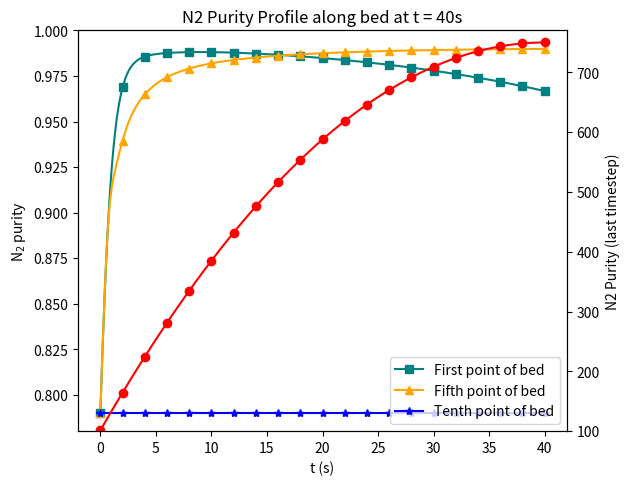

Write Python code to recreate this figure.
import numpy as np
from scipy.integrate import solve_ivp
import matplotlib.pyplot as plt

# 1. 시스템 파라미터 및 행렬/초기값
Rg = 8.314
T = 300.15
eps = 0.32
DL = 9e-7
KA = 9.35
kA = 0.0832
KB = 9.35
kB = 0.00468
PH = 750000    # Pa, High pressure (예시: 750kPa)
PL = 101325    # Pa, Low pressure (예시: 1 atm)
tfp = 40      # sec, pressure swing duration
column_length = 2.0  # m
a = 2.0

N = 11
delta_z = column_length / (N - 1)

Matrix_A = np.array([
    [-9.1602, 14.96, -10.336, 8.3222, -7.0296, 6.0402, -5.1923, 4.3967, -3.5791, 2.632, -1.0543],
    [-2.9225, -4.0248, 10.913, -6.9352, 5.3886, -4.4499, 3.7429, -3.1292, 2.528, -1.8512, 0.74031],
    [0.88657, -4.7918, -2.6072, 9.9843, -5.9667, 4.4664, -3.5791, 2.9127, -2.3168, 1.6823, -0.67052],
    [-0.43165, 1.8414, -6.0373, -1.9568, 9.9317, -5.6682, 4.0959, -3.1667, 2.4498, -1.753, 0.69475],
    [0.26641, -1.0454, 2.6363, -7.257, -1.5918, 10.418, -5.7238, 3.9871, -2.933, 2.0468, -0.80363],
    [-0.19229, 0.72519, -1.6577, 3.479, -8.7513, -1.365, 11.448, -6.0685, 4.0333, -2.6903, 1.0394],
    [0.15681, -0.57866, 1.2602, -2.3849, 4.5612, -10.86, -1.2163, 13.232, -6.7274, 4.0901, -1.5331],
    [-0.14276, 0.52014, -1.1026, 1.9825, -3.4161, 6.1897, -14.227, -1.1174, 16.312, -7.6987, 2.7006],
    [0.14633, -0.52909, 1.1043, -1.9311, 3.1641, -5.1796, 9.1072, -20.538, -1.0531, 22.03, -6.3204],
    [-0.17802, 0.64096, -1.3265, 2.2859, -3.6528, 5.7158, -9.16, 16.036, -36.445, -1.0154, 27.099],
    [0.42424, -1.5249, 3.1455, -5.3899, 8.5325, -13.137, 20.427, -33.466, 62.207, -161.22, 120]
])


Matrix_B = np.array([
    [-23.43, -5.8982, 61.295, -61.652, 56.372, -50.304, 44.148, -37.841, 31.029, -22.91, 9.1916],
    [70.069, -144.95, 83.106, -6.6484, -5.6013, 8.5995, -9.0083, 8.3874, -7.1837, 5.4251, -2.1954],
    [-12.372, 98.598, -177.83, 108.28, -21.426, 5.9422, -1.0519, -0.7598, 1.33, -1.2495, 0.54203],
    [4.3848, -22.477, 120.02, -211.98, 132.66, -30.953, 12.171, -5.7949, 3.0242, -1.6252, 0.56268],
    [-2.1733, 9.5551, -30.959, 148.17, -262.28, 167.64, -42.018, 18.31, -9.8658, 5.6814, -2.0566],
    [1.3362, -5.4638, 14.731, -41.745, 192.42, -345.15, 225.38, -59.019, 26.879, -14.526, 5.1562],
    [-0.96735, 3.8021, -9.3693, 21.81, -58.871, 269.78, -495.39, 331.94, -89.812, 40.772, -13.694],
    [0.80723, -3.1, 7.2688, -15.363, 33.914, -90.774, 423.24, -808.55, 561.48, -154.48, 45.56],
    [-0.96735, 2.9497, -6.7215, 13.485, -27.033, 59.36, -162.81, 796.07, -1639.6, 1202.6, -237.59],
    [0.91276, -3.431, 7.6977, -15.026, 28.721, -57.778, 132.03, -390.11, 2140.3, -5370.9, 3527.5],
    [100.52, -361.01, 743.31, -1269.8, 2000, -3052.7, 4670.8, -7392.8, 12460, -17378, 9480]
])  # 네 코드에서 복사

# 2. 초기조건 (yB는 필요없음)
yA0 = np.full(N, 0.21)   # 산소 몰분율 (초기)
qA0 = np.zeros(N)
qB0 = np.zeros(N)

y_init = np.concatenate([yA0, qA0, qB0])  # 상태벡터 (yA, qA, qB)

# 3. 압력 시간함수 정의
def P_time(t, PH, PL, tfp):
    return PH + (PL - PH) * ((t / tfp) - 1)**2

def differ_pressure(t):
    return 2 * (PL - PH) * (t / tfp - 1) / tfp

# 4. 경계조건 함수
def apply_boundary_conditions(yA):
    yA[-1] = yA[-2]
    return yA

# 5. ODE 시스템 (yA만)
def psa_odes(t, y, PH, PL, tfp):
    yA = y[0:N]
    qA = y[N:2*N]
    qB = y[2*N:3*N]
    yB = 1.0 - yA    # 질소 몰분율은 항상 1 - yA

    dydt = np.zeros_like(y)
    P = P_time(t, PH, PL, tfp)
    dP_dt = differ_pressure(t)

    dqA_dt = kA * (KA * yA * P / (Rg * T) - qA)
    dqB_dt = kB * (KB * yB * P / (Rg * T) - qB)

    vg_new = np.zeros(N)
    vg_new[0] = 0.1
    for j in range(N-1):
        dvg_dz = - ((1-eps)/eps) * (Rg*T/P) * (dqA_dt[j] + dqB_dt[j]) - (1/P) * dP_dt
        vg_new[j+1] = vg_new[j] + dvg_dz * delta_z

    dyA_dz = Matrix_A @ yA
    d2yA_dz2 = Matrix_B @ yA

    # 경계조건 (출구 Neumann)
    yA = apply_boundary_conditions(yA)

    # 입구(0번)
    # ---- 입구 (0번 노드) ----
    # yA_feed = 0.21
    yA[0] = 0.21
    dydt[0] = 0
    # diffusion_0 = DL / (a**2) * (yA[1] - yA[0])
    # convection_0 = - vg_new[0] / a * (yA[0] - yA_feed)
    # adsorption_0 = ((1 - eps)/eps) * (Rg*T/P) * ((yA[0]-1)*dqA_dt[0] + yA[0]*dqB_dt[0])
    # pressure_0 = (yA[0]/P) * dP_dt
    # dydt[0] = diffusion_0 + convection_0 + adsorption_0 + pressure_0
            

    # 내부 grid (1~N-2)
    for i in range(0, N-1):
        convection_A = -vg_new[i] / a * dyA_dz[i]
        diffusion_A = DL / (a**2) * d2yA_dz2[i]
        adsorption_A = ((1-eps)/eps) * (Rg*T/P) * ((yA[i]-1)*dqA_dt[i] + yA[i]*dqB_dt[i])
        pressure_A = (yA[i]/P) * dP_dt
        dydt[i] = diffusion_A + convection_A + adsorption_A + pressure_A
        dydt[-1] = yA[-1] - yA[-2] 

    # 출구(N-1): Neumann (yA[-1]=yA[-2], 위에서 처리)
    # dydt[N-1] = yA[N-1] - yA[N-2] 

    # 고체상 적분
    for i in range(N):
        dydt[N+i] = dqA_dt[i]
        dydt[2*N+i] = dqB_dt[i]

    return dydt

# 적분 및 그래프 출력
t_span = (0, 40)
t_eval = np.linspace(0, 40, 401)
sol = solve_ivp(
    lambda t,y: psa_odes(t,y,PH,PL,tfp),
    t_span, y_init,
    method='LSODA',
    t_eval=t_eval,
    rtol=1e-6, atol=1e-8
)

print("Success:", sol.success, sol.message)

# --- Extract purities ---
yA_sol = sol.y[0:N, :]
yB_sol = 1.0 - yA_sol

first = yB_sol[1]
fifth = yB_sol[5]
tenth = yB_sol[10]

# --- Pressure curve ---
P_sol = np.array([P_time(t,PH,PL,tfp) for t in sol.t]) / 1000

# --- Plot ---
fig, ax1 = plt.subplots()
ax1.plot(sol.t, first,  label='First point of bed',  marker='s', color='teal',   markevery=20)
ax1.plot(sol.t, fifth,  label='Fifth point of bed',  marker='^', color='orange', markevery=20)
ax1.plot(sol.t, tenth,  label='Tenth point of bed',  marker='*', color='blue',   markevery=20)
ax1.set_ylabel(r'N$_2$ purity')
ax1.set_xlabel('t (s)')
ax1.set_ylim(0.78, 1.00)

ax2 = ax1.twinx()
ax2.plot(sol.t, P_sol, label='Pressure', color='red', marker='o', markevery=20)
ax2.set_ylabel('Pressure (kPa)')
ax2.set_ylim(100, 770)

ax1.legend(loc='lower right')
plt.tight_layout()
plt.show()

print("마지막 timestep 농도 profile:", yB_sol[:, -1])
plt.plot(np.arange(N), yB_sol[:, -1], marker='o')
plt.xlabel('Bed Index')
plt.ylabel('N2 Purity (last timestep)')
plt.title('N2 Purity Profile along bed at t = 40s')
plt.show()
